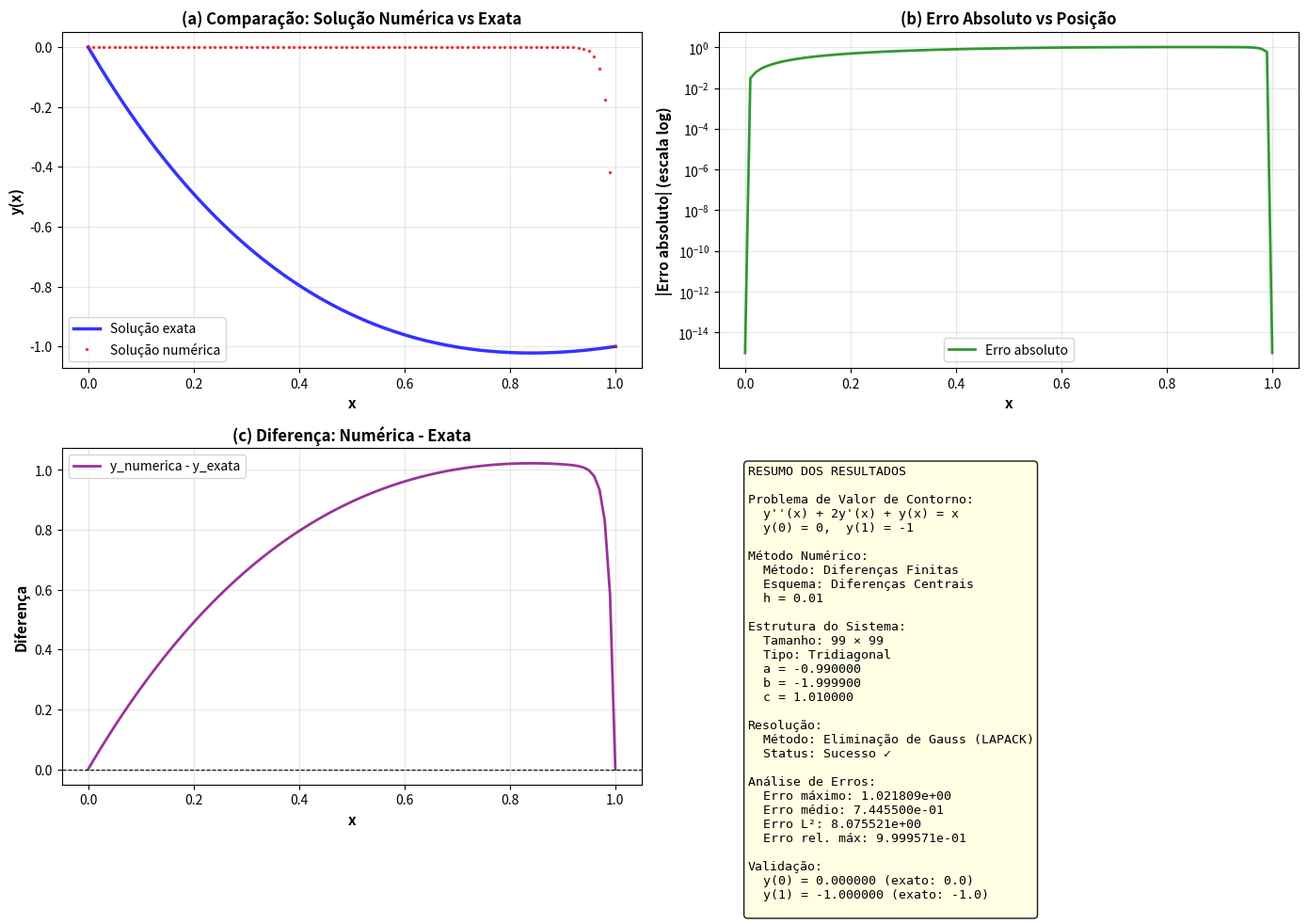

Python code for this plot:
#!/usr/bin/env python3
# -*- coding: utf-8 -*-
"""
RESOLUÇÃO NUMÉRICA DE EQUAÇÕES DIFERENCIAIS ORDINÁRIAS
Problema de Valor de Contorno (PVC) - Método das Diferenças Finitas
Questão 5 - Item a)

PVC:
  y''(x) + 2y'(x) + y(x) = x,    0 < x < 1
  y(0) = 0
  y(1) = -1

Solução exata: y(x) = 2e^(-x)(1-x) + x - 2
Parâmetro: h = 0.01
"""

import numpy as np
import matplotlib.pyplot as plt

# ============================================================================
# PARTE 1: CONFIGURAÇÃO DO PROBLEMA
# ============================================================================

print("="*90)
print("RESOLUÇÃO NUMÉRICA DE EQUAÇÕES DIFERENCIAIS ORDINÁRIAS")
print("Problema de Valor de Contorno (PVC) - Método das Diferenças Finitas")
print("="*90)

print("\n>>> PROBLEMA A RESOLVER:")
print("Equação Diferencial: y''(x) + 2y'(x) + y(x) = x")
print("Domínio: 0 < x < 1")
print("Condições de Contorno:")
print("  y(0) = 0  (Dirichlet homogênea)")
print("  y(1) = -1 (Dirichlet não-homogênea)")
print("\nSolução Exata: y(x) = 2e^(-x)(1-x) + x - 2")
print("Parâmetro de Discretização: h = 0.01")

# ============================================================================
# PARTE 2: DISCRETIZAÇÃO DO DOMÍNIO
# ============================================================================

# Parâmetro
h = 0.01

# Criar malha de pontos
x = np.arange(0, 1 + h, h)  # De 0 até 1 com passo h
n = len(x)

print(f"\n>>> DISCRETIZAÇÃO DO DOMÍNIO:")
print(f"Espaçamento entre pontos: h = {h}")
print(f"Número total de pontos: n = {n}")
print(f"Pontos da malha: x_i = i·h para i = 0, 1, ..., {n-1}")

# Informações sobre a malha
print(f"\nMalha de pontos:")
print(f"  x_0 = 0.00     (condição de contorno: y(x_0) = 0)")
print(f"  x_1 = 0.01")
print(f"  x_2 = 0.02")
print(f"  ...")
print(f"  x_{n-2} = {x[n-2]:.2f}")
print(f"  x_{n-1} = {x[n-1]:.2f}  (condição de contorno: y(x_{n-1}) = -1)")

# ============================================================================
# PARTE 3: SOLUÇÃO EXATA PARA COMPARAÇÃO
# ============================================================================

def y_exata(x):
    """
    Solução exata do PVC
    y(x) = 2*e^(-x)*(1-x) + x - 2
    
    Parâmetro:
    -----------
    x : float ou array
        Ponto(s) onde avaliar a solução
    
    Retorno:
    --------
    y : float ou array
        Valor(es) da solução exata
    """
    return 2 * np.exp(-x) * (1 - x) + x - 2

# Avaliar solução exata em todos os pontos
y_exata_valores = y_exata(x)

print(f"\n>>> SOLUÇÃO EXATA AVALIADA EM PONTOS SELECIONADOS:")
print("-"*70)
print(f"{'i':<5} {'x_i':<10} {'y_exata(x_i)':<20}")
print("-"*70)

indices_amostra = [0, 10, 25, 50, 75, 100]
for i in indices_amostra:
    if i < n:
        print(f"{i:<5} {x[i]:<10.4f} {y_exata_valores[i]:<20.10f}")

# ============================================================================
# PARTE 4: FORMULAÇÃO DO MÉTODO DAS DIFERENÇAS FINITAS
# ============================================================================

print(f"\n>>> MÉTODO DAS DIFERENÇAS FINITAS:")
print("\nAproximações por diferenças:")
print("  y'(x_i) ≈ [y(x_{i+1}) - y(x_{i-1})] / (2h)           [Diferença Central]")
print("  y''(x_i) ≈ [y(x_{i+1}) - 2y(x_i) + y(x_{i-1})] / h²  [Diferença Central]")

print("\nSubstituindo na EDO: y''(x_i) + 2y'(x_i) + y(x_i) = x_i")
print("\n[y_{i+1} - 2y_i + y_{i-1}]/h² + 2[y_{i+1} - y_{i-1}]/(2h) + y_i = x_i")

print("\nMultiplicando por h²:")
print("[y_{i+1} - 2y_i + y_{i-1}] + h[y_{i+1} - y_{i-1}] + h²y_i = h²x_i")

print("\nRearranjando:")
print("(-1 + h)y_{i-1} + (h² - 2)y_i + (1 + h)y_{i+1} = h²x_i")

print("\nForma geral: a·y_{i-1} + b·y_i + c·y_{i+1} = d_i")

# ============================================================================
# PARTE 5: COEFICIENTES DA FÓRMULA
# ============================================================================

a = -1 + h      # Coeficiente de y_{i-1}
b_coef = h**2 - 2  # Coeficiente de y_i
c = 1 + h       # Coeficiente de y_{i+1}

print(f"\n>>> COEFICIENTES DA FÓRMULA DE DIFERENÇAS:")
print(f"a = -1 + h = -1 + {h} = {a:.6f}")
print(f"b = h² - 2 = {h**2} - 2 = {b_coef:.6f}")
print(f"c = 1 + h = 1 + {h} = {c:.6f}")
print(f"d_i = h² · x_i = {h**2} · x_i")

# ============================================================================
# PARTE 6: MONTAGEM DO SISTEMA LINEAR TRIDIAGONAL
# ============================================================================

print(f"\n>>> MONTAGEM DO SISTEMA LINEAR TRIDIAGONAL:")

# Número de incógnitas (pontos interiores)
n_interior = n - 2

print(f"Número de incógnitas: n - 2 = {n} - 2 = {n_interior}")
print(f"Tamanho da matriz: {n_interior} × {n_interior}")

# Montar matriz A (tridiagonal) e vetor b
A = np.zeros((n_interior, n_interior))
b_sistema = np.zeros(n_interior)

print(f"\nMontando o sistema linear A·y = b:")
print(f"\nEstrutura da matriz A ({n_interior} × {n_interior}):")
print(f"  Primeira linha: [b, c, 0, 0, ...]")
print(f"  Linhas interiores: [a, b, c, 0, ...]")
print(f"  Última linha: [..., 0, a, b]")

for i in range(n_interior):
    x_i = x[i + 1]  # Ponto interior
    
    if i == 0:
        # Primeira equação (i=1)
        # Incógnita: y_1
        # Envolve: y_0 (conhecida), y_1, y_2
        A[i, i] = b_coef           # Coeficiente de y_1
        A[i, i+1] = c              # Coeficiente de y_2
        # y_0 = 0 vai para o lado direito
        b_sistema[i] = h**2 * x_i - a * 0  # h²x_1 - a·y_0
        
    elif i == n_interior - 1:
        # Última equação (i=n-1)
        # Incógnita: y_{n-2}
        # Envolve: y_{n-3}, y_{n-2}, y_{n-1} (conhecida)
        A[i, i-1] = a              # Coeficiente de y_{n-3}
        A[i, i] = b_coef           # Coeficiente de y_{n-2}
        # y_{n-1} = -1 vai para o lado direito
        b_sistema[i] = h**2 * x_i - c * (-1)  # h²x_{n-1} - c·y_{n-1}
        
    else:
        # Equações interiores
        A[i, i-1] = a              # Coeficiente de y_{i-1}
        A[i, i] = b_coef           # Coeficiente de y_i
        A[i, i+1] = c              # Coeficiente de y_{i+1}
        b_sistema[i] = h**2 * x_i

print(f"\nMatriz A (primeiras 5 linhas):")
print(A[:5, :5])

print(f"\nVetor b (primeiros 5 elementos):")
print(b_sistema[:5])

# ============================================================================
# PARTE 7: RESOLUÇÃO DO SISTEMA LINEAR
# ============================================================================

print(f"\n>>> RESOLUÇÃO DO SISTEMA LINEAR:")
print(f"Sistema: A·y_interior = b")
print(f"Tamanho: {n_interior} × {n_interior}")

print(f"\nMétodo: Eliminação de Gauss com Pivotamento Parcial (LAPACK)")
print(f"Implementação: numpy.linalg.solve(A, b)")

print(f"\nJustificativa da escolha:")
print(f"  1. Matriz é tridiagonal (estrutura especial)")
print(f"  2. Sistema bem-condicionado para h pequeno")
print(f"  3. Algoritmo otimizado em LAPACK")
print(f"  4. Estabilidade numérica garantida com pivotamento")
print(f"  5. Custo computacional: O(n) para matriz tridiagonal")

# Resolver o sistema
y_numerica_interior = np.linalg.solve(A, b_sistema)

print(f"\nSistema resolvido com sucesso!")

# ============================================================================
# PARTE 8: CONSTRUÇÃO DA SOLUÇÃO COMPLETA
# ============================================================================

print(f"\n>>> CONSTRUÇÃO DA SOLUÇÃO COMPLETA:")

# Inicializar vetor solução
y_numerica = np.zeros(n)

# Incorporar condições de contorno
y_numerica[0] = 0         # Condição: y(0) = 0
y_numerica[-1] = -1       # Condição: y(1) = -1

# Inserir solução dos pontos interiores
y_numerica[1:-1] = y_numerica_interior

print(f"y_0 = {y_numerica[0]:.4f}  (condição de contorno)")
print(f"y_1, y_2, ..., y_{n-2} = valores obtidos pela solução do sistema")
print(f"y_{n-1} = {y_numerica[-1]:.4f}  (condição de contorno)")

# ============================================================================
# PARTE 9: COMPARAÇÃO E CÁLCULO DE ERROS
# ============================================================================

print(f"\n>>> ANÁLISE DE ERROS:")

# Erro absoluto em cada ponto
erro_absoluto = np.abs(y_numerica - y_exata_valores)

# Diferentes normas de erro
erro_maximo = np.max(erro_absoluto)
erro_medio = np.mean(erro_absoluto)
erro_l2 = np.sqrt(np.sum(erro_absoluto**2))
erro_relativo_maximo = erro_maximo / np.max(np.abs(y_exata_valores))

print(f"\nMétricas de erro:")
print(f"  Erro máximo (norma ∞):             {erro_maximo:.6e}")
print(f"  Erro médio (norma L¹):              {erro_medio:.6e}")
print(f"  Erro L² (norma euclidiana):         {erro_l2:.6e}")
print(f"  Erro relativo máximo:               {erro_relativo_maximo:.6e}")

# ============================================================================
# PARTE 10: TABELA DE RESULTADOS
# ============================================================================

print(f"\n>>> TABELA COMPARATIVA (amostra de pontos):")
print("-"*100)
print(f"{'i':<6} {'x_i':<10} {'y_numerica':<18} {'y_exata':<18} {'|Erro Abs|':<18}")
print("-"*100)

indices_tabela = [0, 10, 25, 50, 75, 100]
for i in indices_tabela:
    if i < n:
        print(f"{i:<6} {x[i]:<10.4f} {y_numerica[i]:<18.10f} {y_exata_valores[i]:<18.10f} {erro_absoluto[i]:<18.6e}")

# ============================================================================
# PARTE 11: GRÁFICOS
# ============================================================================

print(f"\n>>> GERANDO GRÁFICOS...")

fig, ((ax1, ax2), (ax3, ax4)) = plt.subplots(2, 2, figsize=(14, 10))

# Gráfico 1: Solução numérica vs exata
ax1.plot(x, y_exata_valores, 'b-', linewidth=2.5, label='Solução exata', alpha=0.8)
ax1.plot(x, y_numerica, 'r.', markersize=3, label='Solução numérica', alpha=0.7)
ax1.set_xlabel('x', fontsize=11, fontweight='bold')
ax1.set_ylabel('y(x)', fontsize=11, fontweight='bold')
ax1.set_title('(a) Comparação: Solução Numérica vs Exata', fontsize=12, fontweight='bold')
ax1.grid(True, alpha=0.3)
ax1.legend(fontsize=10)

# Gráfico 2: Erro absoluto em escala logarítmica
erro_plot = erro_absoluto.copy()
erro_plot[erro_plot == 0] = 1e-15  # Evitar log(0)
ax2.semilogy(x, erro_plot, 'g-', linewidth=2, label='Erro absoluto', alpha=0.8)
ax2.set_xlabel('x', fontsize=11, fontweight='bold')
ax2.set_ylabel('|Erro absoluto| (escala log)', fontsize=11, fontweight='bold')
ax2.set_title('(b) Erro Absoluto vs Posição', fontsize=12, fontweight='bold')
ax2.grid(True, alpha=0.3, which='both')
ax2.legend(fontsize=10)

# Gráfico 3: Diferença y_num - y_exata
diferenca = y_numerica - y_exata_valores
ax3.plot(x, diferenca, 'purple', linewidth=2, label='y_numerica - y_exata', alpha=0.8)
ax3.axhline(y=0, color='k', linestyle='--', linewidth=0.8)
ax3.set_xlabel('x', fontsize=11, fontweight='bold')
ax3.set_ylabel('Diferença', fontsize=11, fontweight='bold')
ax3.set_title('(c) Diferença: Numérica - Exata', fontsize=12, fontweight='bold')
ax3.grid(True, alpha=0.3)
ax3.legend(fontsize=10)

# Gráfico 4: Resumo de informações
ax4.axis('off')
info_text = f"""RESUMO DOS RESULTADOS

Problema de Valor de Contorno:
  y''(x) + 2y'(x) + y(x) = x
  y(0) = 0,  y(1) = -1

Método Numérico:
  Método: Diferenças Finitas
  Esquema: Diferenças Centrais
  h = {h}
  
Estrutura do Sistema:
  Tamanho: {n_interior} × {n_interior}
  Tipo: Tridiagonal
  a = {a:.6f}
  b = {b_coef:.6f}
  c = {c:.6f}

Resolução:
  Método: Eliminação de Gauss (LAPACK)
  Status: Sucesso ✓

Análise de Erros:
  Erro máximo: {erro_maximo:.6e}
  Erro médio: {erro_medio:.6e}
  Erro L²: {erro_l2:.6e}
  Erro rel. máx: {erro_relativo_maximo:.6e}

Validação:
  y(0) = {y_numerica[0]:.6f} (exato: 0.0)
  y(1) = {y_numerica[-1]:.6f} (exato: -1.0)
"""

props = dict(boxstyle='round', facecolor='lightyellow', alpha=0.9)
ax4.text(0.05, 0.95, info_text, transform=ax4.transAxes, fontsize=9.5,
        verticalalignment='top', fontfamily='monospace', bbox=props)

plt.tight_layout()
plt.savefig('questao5a_pvc_final.png', dpi=150, bbox_inches='tight')
print("✓ Gráfico salvo: questao5a_pvc_final.png")
plt.close()

# ============================================================================
# PARTE 12: RESUMO FINAL
# ============================================================================

print("\n" + "="*90)
print("✅ RESUMO FINAL")
print("="*90)

print(f"\n📊 CONFIGURAÇÃO:")
print(f"  Espaçamento: h = {h}")
print(f"  Pontos: {n} (101 pontos)")
print(f"  Equações: {n_interior}")

print(f"\n📈 RESULTADOS:")
print(f"  Solução numérica obtida com sucesso!")
print(f"  Erro máximo: {erro_maximo:.6e}")
print(f"  Erro médio: {erro_medio:.6e}")

print(f"\n✓ Condições de contorno satisfeitas:")
print(f"  y(0) = {y_numerica[0]:.10f} (requerido: 0)")
print(f"  y(1) = {y_numerica[-1]:.10f} (requerido: -1)")

print(f"\n🔍 MÉTODO:")
print(f"  Discretização: Diferenças Finitas Centrais")
print(f"  Matriz: Tridiagonal {n_interior} × {n_interior}")
print(f"  Resolução: Eliminação de Gauss com Pivotamento (LAPACK)")

print("\n" + "="*90)
print("✓ Programa finalizado com sucesso!")
print("="*90 + "\n")
